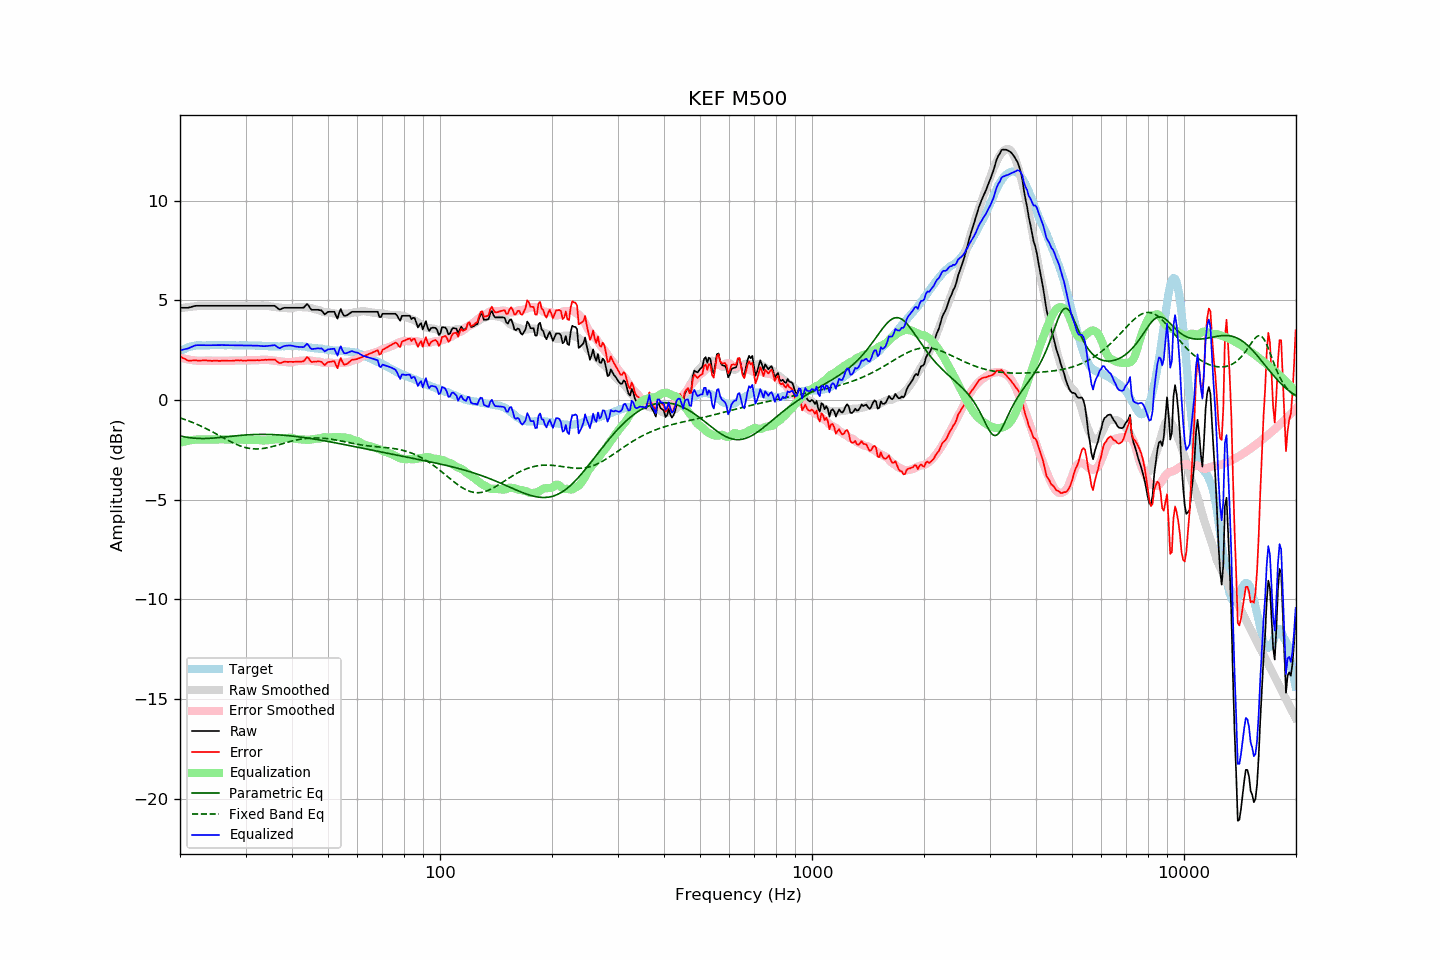

The file beside this chart, header and first rows:
frequency, raw, error, smoothed, error_smoothed, equalization, parametric_eq, fixed_band_eq, equalized_raw, equalized_smoothed, target
20.00, 4.63, 2.20, 4.60, 2.14, -2.14, -1.80, -0.89, 2.49, 2.46, 2.43
20.20, 4.63, 2.15, 4.62, 2.12, -2.12, -1.82, -0.92, 2.51, 2.50, 2.48
20.40, 4.63, 2.10, 4.63, 2.10, -2.10, -1.83, -0.95, 2.54, 2.53, 2.53
20.61, 4.63, 2.07, 4.64, 2.08, -2.08, -1.85, -0.98, 2.56, 2.57, 2.56
20.81, 4.63, 2.02, 4.65, 2.06, -2.06, -1.86, -1.00, 2.57, 2.60, 2.61
21.02, 4.63, 1.98, 4.67, 2.04, -2.04, -1.88, -1.03, 2.59, 2.63, 2.65
21.23, 4.65, 1.98, 4.68, 2.03, -2.03, -1.89, -1.06, 2.63, 2.65, 2.67
21.44, 4.67, 1.98, 4.68, 2.01, -2.01, -1.90, -1.10, 2.66, 2.67, 2.69
21.66, 4.70, 1.99, 4.69, 2.00, -2.00, -1.91, -1.13, 2.70, 2.69, 2.71
21.87, 4.72, 2.00, 4.70, 1.99, -1.99, -1.91, -1.16, 2.73, 2.71, 2.72
22.09, 4.73, 1.99, 4.71, 1.98, -1.98, -1.92, -1.20, 2.75, 2.73, 2.74
22.31, 4.73, 1.98, 4.71, 1.97, -1.97, -1.92, -1.23, 2.76, 2.74, 2.75
22.54, 4.73, 1.98, 4.72, 1.98, -1.98, -1.93, -1.27, 2.76, 2.75, 2.75
22.76, 4.73, 1.98, 4.73, 1.98, -1.98, -1.93, -1.30, 2.75, 2.75, 2.75
22.99, 4.73, 1.99, 4.73, 1.98, -1.98, -1.93, -1.34, 2.75, 2.75, 2.74
23.22, 4.73, 1.99, 4.74, 1.98, -1.98, -1.93, -1.38, 2.75, 2.75, 2.74
23.45, 4.73, 1.99, 4.74, 1.98, -1.98, -1.93, -1.42, 2.75, 2.75, 2.74
23.69, 4.73, 1.98, 4.74, 1.98, -1.98, -1.92, -1.46, 2.75, 2.76, 2.75
23.92, 4.73, 1.98, 4.73, 1.98, -1.98, -1.92, -1.50, 2.75, 2.76, 2.75
24.16, 4.73, 1.97, 4.73, 1.98, -1.98, -1.92, -1.54, 2.75, 2.76, 2.76
24.40, 4.73, 1.96, 4.73, 1.98, -1.98, -1.91, -1.59, 2.75, 2.76, 2.77
24.65, 4.73, 1.97, 4.73, 1.98, -1.98, -1.91, -1.63, 2.75, 2.75, 2.76
24.89, 4.73, 1.97, 4.73, 1.97, -1.97, -1.90, -1.67, 2.76, 2.76, 2.76
25.14, 4.73, 1.98, 4.73, 1.97, -1.97, -1.89, -1.72, 2.76, 2.76, 2.76
25.39, 4.73, 1.97, 4.73, 1.97, -1.97, -1.88, -1.76, 2.76, 2.76, 2.77
25.65, 4.73, 1.97, 4.73, 1.97, -1.97, -1.88, -1.81, 2.76, 2.76, 2.76
25.91, 4.73, 1.98, 4.73, 1.97, -1.97, -1.87, -1.85, 2.76, 2.76, 2.75
26.16, 4.73, 1.98, 4.73, 1.97, -1.97, -1.86, -1.89, 2.76, 2.76, 2.75
26.43, 4.73, 1.98, 4.73, 1.97, -1.97, -1.85, -1.94, 2.76, 2.76, 2.75
26.69, 4.73, 1.98, 4.73, 1.98, -1.98, -1.84, -1.98, 2.76, 2.76, 2.75
26.96, 4.73, 1.97, 4.73, 1.98, -1.98, -1.83, -2.02, 2.75, 2.75, 2.76
27.23, 4.73, 1.97, 4.73, 1.98, -1.98, -1.82, -2.07, 2.75, 2.75, 2.76
27.50, 4.73, 1.97, 4.73, 1.98, -1.98, -1.81, -2.11, 2.75, 2.75, 2.76
27.77, 4.73, 1.98, 4.73, 1.98, -1.98, -1.81, -2.14, 2.75, 2.75, 2.75
28.05, 4.73, 1.98, 4.73, 1.98, -1.98, -1.80, -2.18, 2.75, 2.75, 2.75
28.33, 4.73, 1.99, 4.73, 1.98, -1.98, -1.79, -2.22, 2.75, 2.75, 2.74
28.62, 4.73, 1.99, 4.73, 1.98, -1.98, -1.78, -2.25, 2.75, 2.75, 2.74
28.90, 4.73, 1.98, 4.73, 1.98, -1.98, -1.77, -2.28, 2.75, 2.75, 2.75
29.19, 4.73, 2.00, 4.73, 1.99, -1.99, -1.77, -2.31, 2.75, 2.75, 2.74
29.48, 4.73, 1.98, 4.73, 1.99, -1.99, -1.76, -2.34, 2.74, 2.74, 2.75
29.78, 4.73, 1.99, 4.73, 1.99, -1.99, -1.75, -2.37, 2.74, 2.74, 2.74
30.08, 4.73, 1.98, 4.73, 1.99, -1.99, -1.75, -2.39, 2.74, 2.74, 2.75
30.38, 4.73, 1.99, 4.73, 1.99, -1.99, -1.74, -2.41, 2.74, 2.74, 2.74
30.68, 4.73, 1.99, 4.73, 1.99, -1.99, -1.74, -2.42, 2.74, 2.74, 2.74
30.99, 4.73, 1.99, 4.73, 1.99, -1.99, -1.73, -2.43, 2.74, 2.74, 2.74
31.30, 4.73, 1.99, 4.73, 1.99, -1.99, -1.73, -2.44, 2.74, 2.74, 2.74
31.61, 4.73, 1.99, 4.73, 1.99, -1.99, -1.73, -2.45, 2.74, 2.74, 2.74
31.93, 4.73, 2.00, 4.73, 2.00, -2.00, -1.73, -2.45, 2.73, 2.73, 2.74
32.24, 4.73, 2.01, 4.73, 2.00, -2.00, -1.72, -2.45, 2.73, 2.73, 2.72
32.57, 4.73, 2.00, 4.73, 2.01, -2.01, -1.72, -2.45, 2.72, 2.73, 2.73
32.89, 4.73, 2.00, 4.74, 2.02, -2.02, -1.72, -2.44, 2.71, 2.72, 2.73
33.22, 4.73, 2.01, 4.74, 2.02, -2.02, -1.72, -2.44, 2.71, 2.72, 2.72
33.55, 4.73, 2.01, 4.74, 2.03, -2.03, -1.72, -2.42, 2.70, 2.72, 2.72
33.89, 4.73, 2.02, 4.74, 2.02, -2.02, -1.72, -2.41, 2.71, 2.71, 2.71
34.23, 4.73, 2.02, 4.73, 2.02, -2.02, -1.72, -2.40, 2.71, 2.71, 2.71
34.57, 4.73, 2.03, 4.72, 2.01, -2.01, -1.72, -2.38, 2.72, 2.71, 2.70
34.92, 4.73, 2.03, 4.71, 2.00, -2.00, -1.73, -2.36, 2.73, 2.70, 2.70
35.27, 4.73, 2.03, 4.69, 1.99, -1.99, -1.73, -2.34, 2.74, 2.70, 2.70
35.62, 4.73, 2.03, 4.68, 1.98, -1.98, -1.73, -2.32, 2.75, 2.70, 2.70
35.97, 4.73, 2.04, 4.67, 1.97, -1.97, -1.74, -2.30, 2.76, 2.70, 2.69
... 635 more rows
